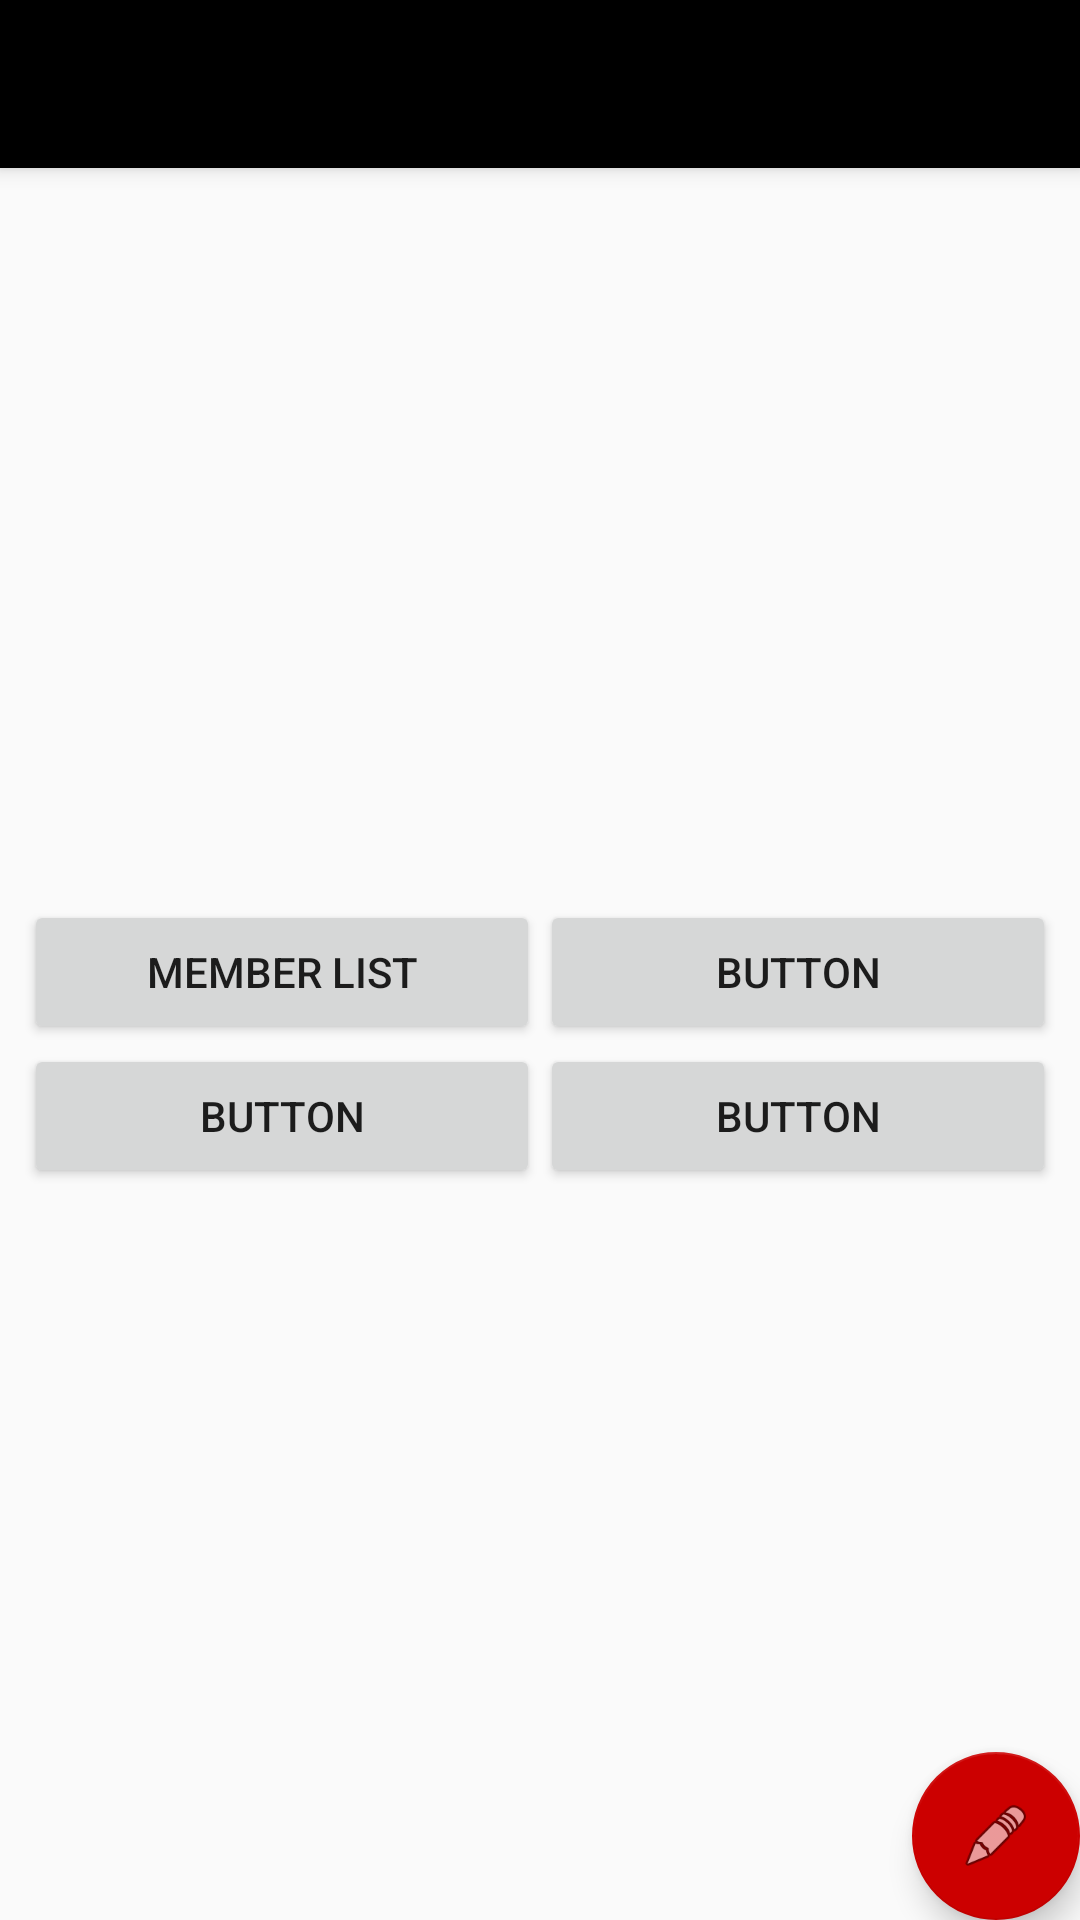

Produce the Android XML layout that renders to this screen, including the resource entries it uses.
<!-- AndroidManifest.xml: application theme AppTheme -->
<!-- res/layout/activity_dashboard.xml -->
<?xml version="1.0" encoding="utf-8"?>
<android.support.design.widget.CoordinatorLayout xmlns:android="http://schemas.android.com/apk/res/android"
    xmlns:app="http://schemas.android.com/apk/res-auto"
    xmlns:tools="http://schemas.android.com/tools"
    android:layout_width="match_parent"
    android:layout_height="match_parent"
    tools:context=".Dashboard">

    <android.support.design.widget.AppBarLayout
        android:layout_width="match_parent"
        android:layout_height="wrap_content"
        android:theme="@style/AppTheme.AppBarOverlay">

        <android.support.v7.widget.Toolbar
            android:id="@+id/toolbar"
            android:layout_width="match_parent"
            android:layout_height="?attr/actionBarSize"
            android:background="?attr/colorPrimary"
            app:popupTheme="@style/AppTheme.PopupOverlay" />

    </android.support.design.widget.AppBarLayout>

    <include layout="@layout/content_dashboard" />

    <android.support.design.widget.FloatingActionButton
        android:id="@+id/fab_add_new_member"
        android:layout_width="wrap_content"
        android:layout_height="wrap_content"
        android:layout_gravity="bottom|end"
        android:layout_margin="@dimen/fab_margin"
        app:fabSize="normal"
        app:srcCompat="@android:drawable/ic_menu_edit" />

</android.support.design.widget.CoordinatorLayout>
<!-- res/layout/content_dashboard.xml (included above) -->
<?xml version="1.0" encoding="utf-8"?>
<android.support.constraint.ConstraintLayout xmlns:android="http://schemas.android.com/apk/res/android"
    xmlns:app="http://schemas.android.com/apk/res-auto"
    xmlns:tools="http://schemas.android.com/tools"
    android:layout_width="match_parent"
    android:layout_height="match_parent"
    app:layout_behavior="@string/appbar_scrolling_view_behavior"
    tools:context=".Dashboard"
    tools:showIn="@layout/activity_dashboard">

    <LinearLayout
        android:layout_width="0dp"
        android:layout_height="wrap_content"
        android:layout_marginBottom="8dp"
        android:layout_marginEnd="8dp"
        android:layout_marginStart="8dp"
        android:layout_marginTop="8dp"
        android:orientation="vertical"
        app:layout_constraintBottom_toBottomOf="parent"
        app:layout_constraintEnd_toEndOf="parent"
        app:layout_constraintStart_toStartOf="parent"
        app:layout_constraintTop_toTopOf="parent">

        <LinearLayout
            android:layout_width="match_parent"
            android:layout_height="match_parent"
            android:orientation="horizontal">

            <Button
                android:id="@+id/btn_member_list"
                android:layout_width="0dp"
                android:layout_height="wrap_content"
                android:layout_weight="1"
                android:text="@string/member_list" />

            <Button
                android:id="@+id/button3"
                android:layout_width="0dp"
                android:layout_height="wrap_content"
                android:layout_weight="1"
                android:text="Button" />

        </LinearLayout>

        <LinearLayout
            android:layout_width="match_parent"
            android:layout_height="match_parent"
            android:layout_weight="1"
            android:orientation="horizontal">

            <Button
                android:id="@+id/button4"
                android:layout_width="0dp"
                android:layout_height="wrap_content"
                android:layout_weight="1"
                android:text="Button" />

            <Button
                android:id="@+id/button5"
                android:layout_width="0dp"
                android:layout_height="wrap_content"
                android:layout_weight="1"
                android:text="Button" />
        </LinearLayout>
    </LinearLayout>
</android.support.constraint.ConstraintLayout>
<!-- resources referenced by this layout -->
<resources>
  <string name="member_list">Member List</string>
  <style name="AppTheme.AppBarOverlay" parent="ThemeOverlay.AppCompat.Dark.ActionBar" />
  <style name="AppTheme.PopupOverlay" parent="ThemeOverlay.AppCompat.Light" />
  <style name="AppTheme" parent="Theme.AppCompat.Light.DarkActionBar">
          
          <item name="colorPrimary">@android:color/background_dark</item>
          <item name="colorPrimaryDark">@android:color/background_dark</item>
          <item name="colorAccent">@android:color/holo_red_dark</item>
      </style>
</resources>
